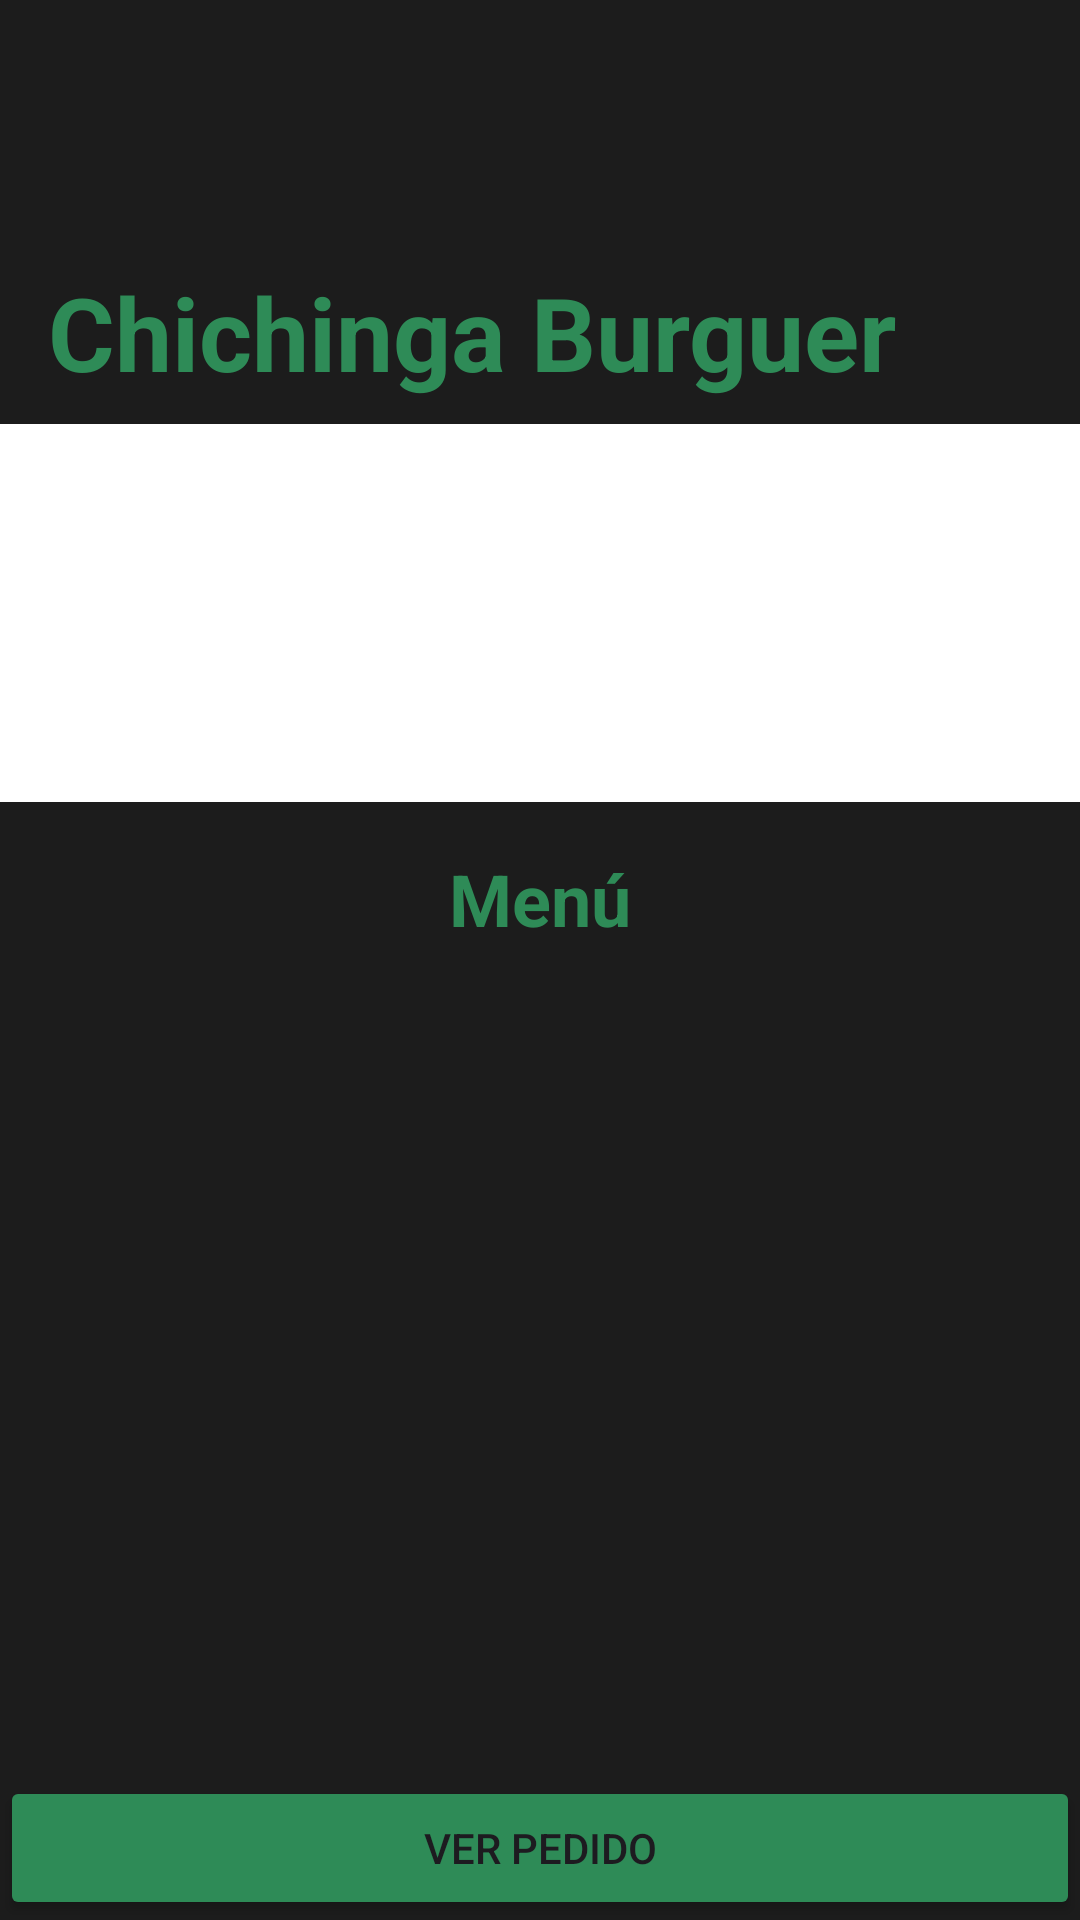

This screen was rendered from an Android layout file. Write that file and the resources it references.
<!-- AndroidManifest.xml: application theme Theme.PapaGiorgiosRestaurant -->
<!-- res/layout/activity_menu_list.xml -->
<androidx.constraintlayout.widget.ConstraintLayout xmlns:android="http://schemas.android.com/apk/res/android"
    xmlns:app="http://schemas.android.com/apk/res-auto"
    xmlns:tools="http://schemas.android.com/tools"
    android:id="@+id/main"
    android:layout_width="match_parent"
    android:layout_height="match_parent"
    android:background="@color/gris_oscuro"
    tools:context=".client.ui.MenuListActivity">

    <ImageView
        android:id="@+id/imageRestaurant"
        android:layout_width="376dp"
        android:layout_height="126dp"
        android:layout_marginStart="16dp"
        android:layout_marginTop="8dp"
        android:layout_marginEnd="16dp"
        android:background="#FFFFFF"
        android:backgroundTint="#FFFFFF"
        app:layout_constraintEnd_toEndOf="parent"
        app:layout_constraintStart_toStartOf="parent"
        app:layout_constraintTop_toBottomOf="@+id/txtTitleRestaurant"
        tools:srcCompat="@drawable/baseline_restaurant_24" />

    <TextView
        android:id="@+id/txtTitleRestaurant"
        android:layout_width="wrap_content"
        android:layout_height="wrap_content"
        android:layout_marginStart="16dp"
        android:layout_marginTop="88dp"
        android:layout_marginEnd="337dp"
        android:text="Chichinga Burguer"
        android:textColor="@color/verder_pino"
        android:textSize="34sp"
        android:textStyle="bold"
        app:layout_constraintEnd_toEndOf="parent"
        app:layout_constraintHorizontal_bias="0.0"
        app:layout_constraintStart_toStartOf="parent"
        app:layout_constraintTop_toTopOf="parent" />

    <TextView
        android:id="@+id/txtMenu"
        android:layout_width="wrap_content"
        android:layout_height="wrap_content"
        android:layout_marginTop="16dp"
        android:text="Menú"
        android:textColor="@color/verder_pino"
        android:textSize="24sp"
        android:textStyle="bold"
        app:layout_constraintTop_toBottomOf="@+id/imageRestaurant"
        app:layout_constraintStart_toStartOf="parent"
        app:layout_constraintEnd_toEndOf="parent" />

    <androidx.recyclerview.widget.RecyclerView
        android:id="@+id/rvProducts"
        android:layout_width="0dp"
        android:layout_height="0dp"
        android:layout_margin="16dp"
        app:layout_constraintTop_toBottomOf="@+id/txtMenu"
        app:layout_constraintBottom_toTopOf="@+id/btnViewCart"
        app:layout_constraintEnd_toEndOf="parent"
        app:layout_constraintStart_toStartOf="parent"
        app:layout_constraintVertical_bias="0.5" />

    <Button
        android:id="@+id/btnViewCart"
        android:layout_width="0dp"
        android:layout_height="wrap_content"
        android:backgroundTint="@color/verder_pino"
        android:text="Ver Pedido"
        app:layout_constraintBottom_toBottomOf="parent"
        app:layout_constraintEnd_toEndOf="parent"
        app:layout_constraintStart_toStartOf="parent" />

</androidx.constraintlayout.widget.ConstraintLayout>
<!-- resources referenced by this layout -->
<resources>
  <color name="gris_oscuro">#1C1C1C</color>
  <color name="verder_pino">#2E8B57</color>
  <!-- drawable baseline_restaurant_24 (drawable) -->
  <vector xmlns:android="http://schemas.android.com/apk/res/android" android:height="24dp" android:tint="#51974E" android:viewportHeight="24" android:viewportWidth="24" android:width="24dp">
        
      <path android:fillColor="@android:color/white" android:pathData="M11,9L9,9L9,2L7,2v7L5,9L5,2L3,2v7c0,2.12 1.66,3.84 3.75,3.97L6.75,22h2.5v-9.03C11.34,12.84 13,11.12 13,9L13,2h-2v7zM16,6v8h2.5v8L21,22L21,2c-2.76,0 -5,2.24 -5,4z"/>
      
  </vector>
  <style name="Theme.PapaGiorgiosRestaurant" parent="Base.Theme.PapaGiorgiosRestaurant" />
  <style name="Base.Theme.PapaGiorgiosRestaurant" parent="Theme.Material3.DayNight.NoActionBar">
          
          
      </style>
</resources>
